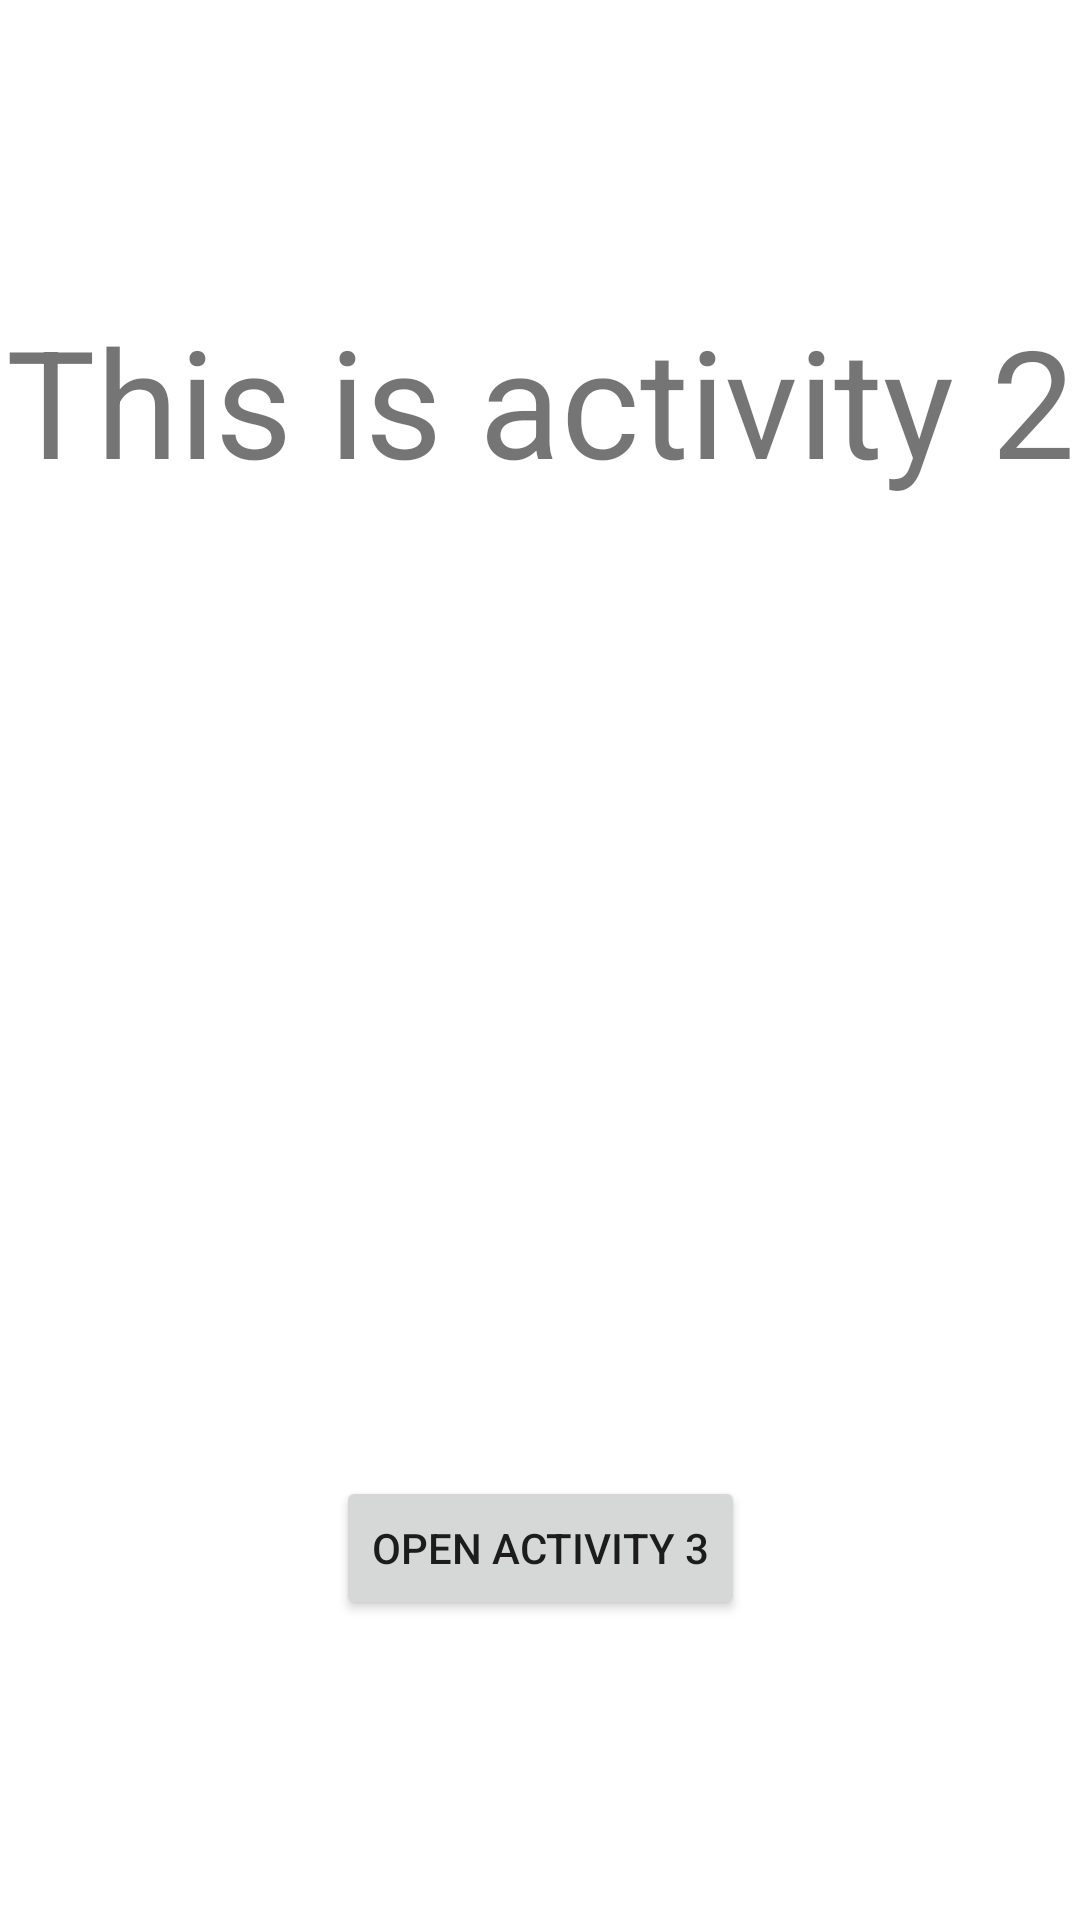

Reconstruct the res/layout file that produces this screen, plus the resources it refers to.
<!-- AndroidManifest.xml: application theme Theme.ActivitySlideAnimationExample -->
<!-- res/layout/activity_2.xml -->
<?xml version="1.0" encoding="utf-8"?>
<androidx.constraintlayout.widget.ConstraintLayout xmlns:android="http://schemas.android.com/apk/res/android"
    android:layout_width="match_parent"
    android:layout_height="match_parent"
    xmlns:app="http://schemas.android.com/apk/res-auto">

    <TextView
        android:id="@+id/tv_this"
        android:textSize="50sp"
        android:text="@string/this_is_activity_2"
        android:layout_width="wrap_content"
        android:layout_height="wrap_content"
        android:layout_marginTop="100dp"
        app:layout_constraintStart_toStartOf="parent"
        app:layout_constraintEnd_toEndOf="parent"
        app:layout_constraintTop_toTopOf="parent"/>

    <Button
        android:id="@+id/btn_2"
        android:layout_width="wrap_content"
        android:layout_height="wrap_content"
        android:text="@string/open_activity_3"
        android:layout_marginTop="100dp"
        app:layout_constraintStart_toStartOf="parent"
        app:layout_constraintEnd_toEndOf="parent"
        app:layout_constraintBottom_toBottomOf="parent"
        android:layout_marginBottom="100dp"/>


</androidx.constraintlayout.widget.ConstraintLayout>
<!-- resources referenced by this layout -->
<resources>
  <string name="open_activity_3">Open activity 3</string>
  <string name="this_is_activity_2">This is activity 2</string>
  <style name="Theme.ActivitySlideAnimationExample" parent="Theme.MaterialComponents.DayNight.DarkActionBar">
          
          <item name="colorPrimary">@color/purple_500</item>
          <item name="colorPrimaryVariant">@color/purple_700</item>
          <item name="colorOnPrimary">@color/white</item>
          
          <item name="colorSecondary">@color/teal_200</item>
          <item name="colorSecondaryVariant">@color/teal_700</item>
          <item name="colorOnSecondary">@color/black</item>
          
          <item name="android:statusBarColor" tools:targetApi="l">?attr/colorPrimaryVariant</item>
          
          <item name="android:windowAnimationStyle">@style/CustomActivityAnimation</item>
      </style>
  <style name="CustomActivityAnimation" parent="@android:style/Animation.Activity">
          <item name="android:activityOpenEnterAnimation">@anim/slide_in_right</item>
          <item name="android:activityOpenExitAnimation">@anim/slide_out_left</item>
          <item name="android:activityCloseEnterAnimation">@anim/slide_in_left</item>
          <item name="android:activityCloseExitAnimation">@anim/slide_out_right</item>
      </style>
  <!-- not gathered from this repository: default colours our renderer supplied (Android Studio template values) -->
  <color name="purple_500">#FF6200EE</color>
  <color name="purple_700">#FF3700B3</color>
  <color name="teal_200">#FF03DAC5</color>
  <color name="teal_700">#FF018786</color>
  <color name="black">#FF000000</color>
  <color name="white">#FFFFFFFF</color>
</resources>
